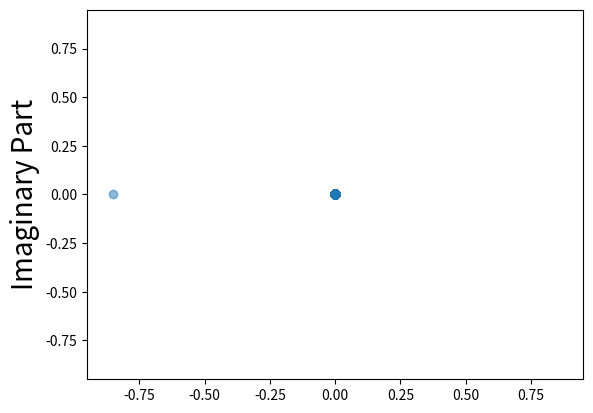

Recreate this plot in Python.
import numpy as np
import matplotlib.pyplot as plt


class AsymLinearRecurrentNet:

    def __init__(self, n, R):
        """
        :param n: the number of neurons.
        :param R: the eigenvalue radius.
        """
        self.neuron = n
        self.R = R
        # TODO: build in a check point to garantie the interaction matrix has determinant != 0 for
        ## the existence of fixpoint?
        self.interaction = self.asym_random_interaction_matrix()


    def asym_random_interaction_matrix(self):
        """
        Generating the asymmetric random interaction matrix (nxn dimensional) through normal distribution.
        Its eigenvalue distribution would be limited by the circle with radius R.
        :return: nxn dimensional asymmetric interaction matrix.
        """
        rng = np.random.default_rng(seed=42)
        J = rng.normal(0, 1, size = (self.neuron, self.neuron))
        eigenvals = np.linalg.eigvals(J) # Eigenvalues of the interaction matrix, including complex numbers.
        # Get the maximal magnitude of eigenvalues.
        max_mag = max(map(abs, eigenvals))
        # Normalize the eigenvalues by the maximal magnitude and rescale through the given radius.
        J = J * self.R / max_mag
        return J


    def eigval_distribution(self):
        """
        Plot the eigenvalue distribution of the rescaled interaction matrix to check if the radius is
        correctly reset.
        """
        new_eigenvals = np.linalg.eigvals(self.interaction)
        # Plot the new eigenvalues in 2D space.
        # Extract real part.
        real = new_eigenvals.real
        # Extract imaginary part.
        imag = new_eigenvals.imag

        plt.figure()
        plt.scatter(real, imag)
        plt.axvline(x = self.R, c = "red", label = "R="+str(self.R))
        plt.axvline(x = - self.R, c = "red")
        plt.axhline(y = self.R, c = "red")
        plt.axhline(y = -self.R, c = "red")
        plt.title("Eigenvalue distribution")
        plt.xlabel("Real Part")
        plt.ylabel("Imaginary Part")
        plt.legend()
        plt.show()

        return new_eigenvals



class CombiAsymNet:
    '''
    Construct the asymmetrical interaction matrix J = a*J_sym + (1-a)*J_asym.
    '''
    def __init__(self, n, a, R):
        self.neuron = n
        self.a = a  # The rate for J_sym.
        self.R = R  # For both matrices the radius limit.
        self.asymnet = AsymLinearRecurrentNet(self.neuron, self.R)
        self.interaction = self.combi_inter()


    def combi_inter(self):
        # Generate a symmetrical matrix.
        rng = np.random.default_rng(seed = 42)
        J_sym = rng.normal(0, 1, size = (self.neuron,self.neuron))
        J_sym = (J_sym + J_sym.T)/2
        # Normalized by largest eigenvalue
        sym_eigvals = np.linalg.eigvals(J_sym)
        J_sym = J_sym*self.R/np.max(sym_eigvals)

        # Generate an asymmetrical matrix.
        J_asym = self.asymnet.interaction

        # Combine the matrices through a*J_sym + (1-a)*J_asym.
        J = self.a * J_sym + (1-self.a) * J_asym

        J_eigvals = np.linalg.eigvals(J)
        max_mag = max(map(abs, J_eigvals))
        J = J * self.R/max_mag
        return J


    def eigval_dist(self):
        new_eigenvals = np.linalg.eigvals(self.interaction)
        # Plot the new eigenvalues in 2D space.
        # Extract real part.
        real = new_eigenvals.real
        # Extract imaginary part.
        imag = new_eigenvals.imag

        plt.figure()
        plt.scatter(real, imag, alpha=0.5)
        plt.axvline(x = self.R, c = "grey")#, label = "R="+str(self.R))
        plt.axvline(x = - self.R, c = "grey")
        plt.axhline(y = self.R, c = "grey")
        plt.axhline(y = -self.R, c = "grey")
        #plt.title("Eigenvalue distribution, a="+str(self.a))
        #plt.xlabel("Real Part", fontsize=15)
        #plt.ylabel("Imaginary Part", fontsize=15)
        #plt.legend()
        plt.show()

        return new_eigenvals



# Construct the low rank interaction matrix.
class LowRank:

    def __init__(self, n, D, R, sigma_1, sigma_2):
        self.neuron = n
        self.rank = D  # The rank/dimension of the interaction matrix.
        self.R = R  # The normalization factor of the interaction matrix.
        self.sigma_1 = sigma_1  # Determine the importance of the first mode.
        self.sigma_2 = sigma_2  # Detetmine the importance of the second mode.
        # The interaction matrix is in general not symmetrical.
        self.interaction = self.low_rank_inter()


    def low_rank_inter(self):
        # sigma_1 and sigma_2 determines the weight of the modes.
        # The first mode set. The columns are mode vectors.
        rng = np.random.default_rng(seed = 42)
        m = rng.normal(0, self.sigma_1, size = (self.neuron, self.rank))
        # Orthogonalization of m.
        q1, r1 = np.linalg.qr(m)
        m = q1 # Matrix with orthonormal columns.
        # The second mode set. The columns are mode vectors.
        n = rng.normal(0, self.sigma_2, size = (self.neuron, self.rank))
        q2, r2 = np.linalg.qr(n)
        n = q2
        inter_J = np.zeros((self.neuron, self.neuron))
        for i in range(self.rank):
            m_i = m[:, i].reshape(-1, 1)  # Turn the (n_neuron,) dimension into (n_neuron, 1) dimension.
            n_i = n[:, i].reshape(-1, 1)
            inter_J += (1/self.neuron)*(m_i @ n_i.T)
        # Normalize the interaction matrix (generally not symmetrical).
        J_eigvals = np.linalg.eigvals(inter_J)
        max_mag = max(map(abs, J_eigvals))
        inter_J = inter_J * self.R/max_mag
        return inter_J


    def eigval_distribution(self):
        eigvals = np.linalg.eigvals(self.interaction)

        real = eigvals.real
        imag = eigvals.imag

        plt.figure()
        plt.scatter(real, imag, alpha=0.5)
        #plt.axvline(x = self.R, c = "red", label = "R="+str(self.R))
        #plt.axvline(x = -self.R, c = "red")
        #plt.axhline(y = self.R, c = "red")
        #plt.axhline(y = -self.R, c = "red")
        #plt.title("Eigenvalue distribution")
        #plt.xlabel("Real Part", fontsize=20)
        plt.ylabel("Imaginary Part", fontsize=20)
        plt.xlim(-self.R-0.1, self.R+0.1)
        plt.ylim(-self.R-0.1, self.R+0.1)
        #plt.legend()
        plt.show()

        return eigvals



class NoisedLowRank:

    def __init__(self, n, D, R):
        self.neuron = n
        self.rank = D
        self.R = R
        self.interaction = self.noise_low_rank_inter()

    def noise_low_rank_inter(self):
        # The first mode set. The columns are mode vectors.
        rng = np.random.default_rng(seed = 42)
        m = rng.normal(0, 1, size = (self.neuron, self.rank))
        # Orthogonalization of m.
        q1, r1 = np.linalg.qr(m)
        m = q1 # Matrix with orthonormal columns.
        # The second mode set. The columns are mode vectors. Differ generally from m.
        n = rng.normal(0, 1, size = (self.neuron, self.rank))
        q2, r2 = np.linalg.qr(n)
        n = q2
        low_J = np.zeros((self.neuron, self.neuron))
        for i in range(self.rank):
            m_i = m[:, i].reshape(-1, 1)  # Turn the (n_neuron,) dimension into (n_neuron, 1) dimension.
            n_i = n[:, i].reshape(-1, 1)
            low_J += (1/self.neuron)*(m_i @ n_i.T)
        # Construct the random part.
        rand_J = rng.normal(0, 1, size=(self.neuron, self.neuron))
        # Final formulation of interaction matrix.
        inter_J = low_J + rand_J
        # Normalization of the inter_J.
        J_eigvals = np.linalg.eigvals(inter_J)
        max_mag = max(map(abs, J_eigvals))
        inter_J = inter_J * self.R/max_mag
        return inter_J

    def eigval_distribution(self):
        eigvals = np.linalg.eigvals(self.interaction)
        real = eigvals.real
        imag = eigvals.imag
        plt.figure()
        plt.scatter(real, imag, alpha=0.5)
        plt.axvline(x = self.R, c = "red", label = "R="+str(self.R))
        plt.axvline(x = -self.R, c = "red")
        plt.axhline(y = self.R, c = "red")
        plt.axhline(y = -self.R, c = "red")
        plt.title("Eigenvalue distribution")
        plt.xlabel("Real Part")
        plt.ylabel("Imaginary Part")
        plt.legend()
        plt.show()



# Construct the asymmetrical interaction matrix J = J_sym + b*J_asym.
'''
class CombiAsymNet2:
    
    #Construct the asymmetrical interaction matrix J = J_sym + b*J_asym.
    
    def __init__(self, n, b, R):
        self.neuron = n
        self.b = b  # The rate for J_sym.
        self.R = R  # For both matrices the radius limit.
        self.asymnet = AsymLinearRecurrentNet(self.neuron, self.R)
        self.interaction = self.combi_inter()


    def combi_inter(self):
        # Generate a symmetrical matrix.
        rng = np.random.default_rng(seed = 42)
        J_sym = rng.normal(0, 1, size = (self.neuron,self.neuron))
        J_sym = (J_sym + J_sym.T)/2
        #normalize by largest eigenvalue
        eigvals = np.linalg.eigvals(J_sym)
        J_sym = J_sym*self.R/np.max(eigvals)

        # Generate an asymmetrical matrix.
        J_asym = self.asymnet.interaction

        # Combine the matrices through a*J_sym + (1-a)*J_asym.
        J = J_sym + self.b * J_asym
        return J


    def eigval_dist(self):
        new_eigenvals = np.linalg.eigvals(self.interaction)
        # Plot the new eigenvalues in 2D space.
        # Extract real part.
        real = new_eigenvals.real
        # Extract imaginary part.
        imag = new_eigenvals.imag

        plt.figure()
        plt.scatter(real, imag, alpha=0.5)
        plt.axvline(x = self.R, c = "red", label = "R="+str(self.R))
        plt.axvline(x = - self.R, c = "red")
        plt.axhline(y = self.R, c = "red")
        plt.axhline(y = -self.R, c = "red")
        plt.title("Eigenvalue distribution")
        plt.xlabel("Real Part")
        plt.ylabel("Imaginary Part")
        plt.legend()
        plt.show()

        return new_eigenvals
'''



#############################################################################################################
if __name__ == "__main__":
    n_neuron = 200 # With 1000 for better effect of eigval distribution picture.
    R = 0.85

    #network = AsymLinearRecurrentNet(n_neuron, R)
    #J = network.interaction
    #print(J)
    #eigval = network.eigval_distribution()
    #print(network.eigval)
    '''
    # J = a*J_sym + (1-a)*J_asym
    combi_net = CombiAsymNet(n_neuron, 0, R)
    J = combi_net.interaction
    combi_net.eigval_dist()
    '''
    lowrank = LowRank(n_neuron, 1, R, 1, 1)
    print(lowrank.eigval_distribution())
    '''
    # J = J_sym + (1-b)*J_asym
    combi_net2 = CombiAsymNet2(n_neuron, 0.5, R)
    J2 = combi_net2.interaction
    print(J2.shape)
    combi_net2.eigval_dist() # Hier has the problem that the rescaling of redius would not be hold.
    
    noise_low_rank = NoisedLowRank(n_neuron, 1, R)
    noise_low_rank.eigval_distribution()
    '''





